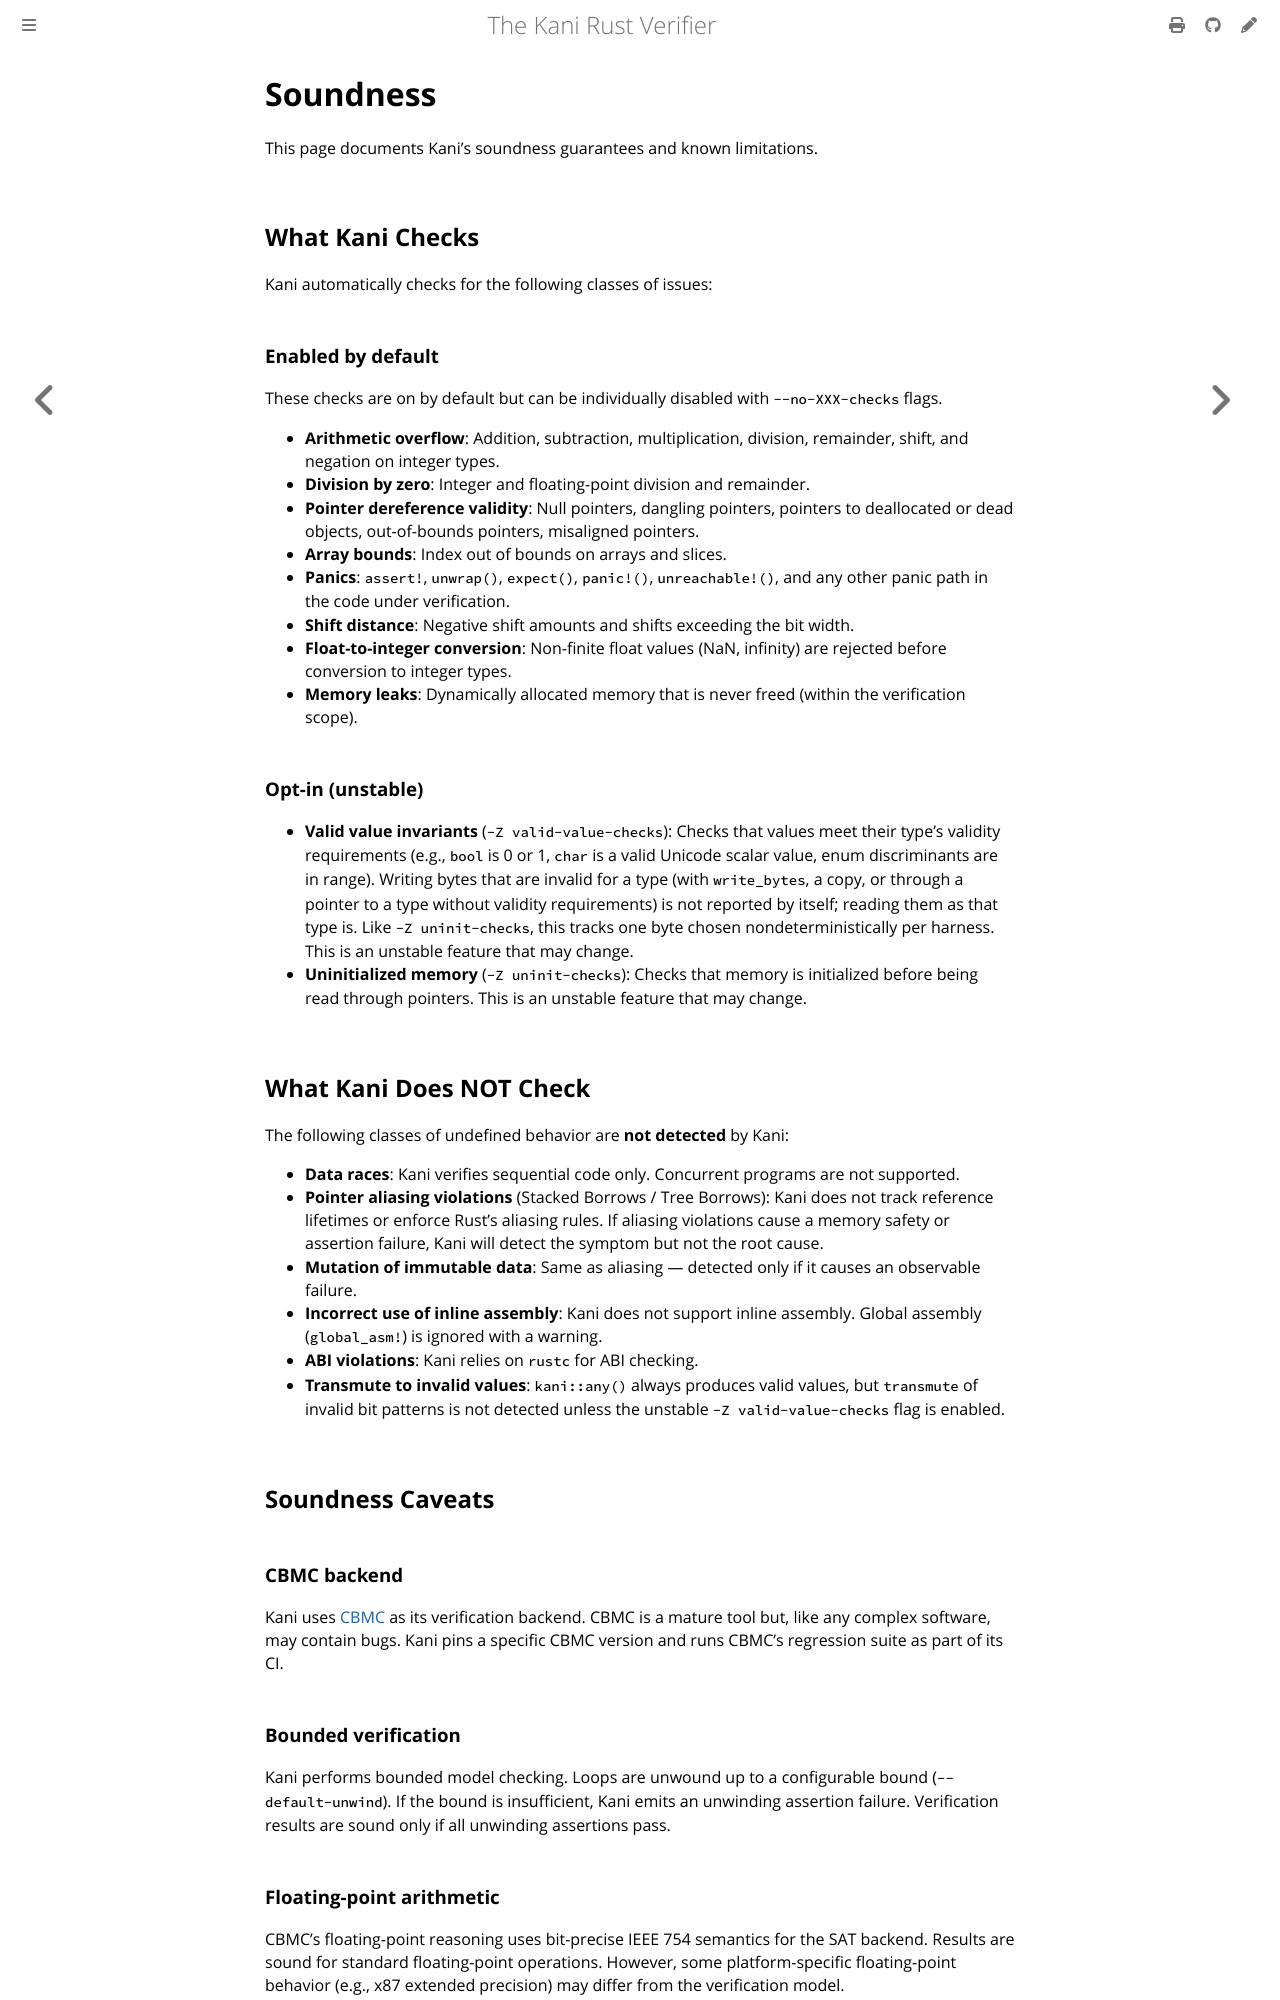

repository: model-checking/kani · page: soundness.html · generator: mdbook

# Soundness

This page documents Kani's soundness guarantees and known limitations.

## What Kani Checks

Kani automatically checks for the following classes of issues:

### Enabled by default
These checks are on by default but can be individually disabled with `--no-XXX-checks` flags.

- **Arithmetic overflow**: Addition, subtraction, multiplication, division,
  remainder, shift, and negation on integer types.
- **Division by zero**: Integer and floating-point division and remainder.
- **Pointer dereference validity**: Null pointers, dangling pointers, pointers
  to deallocated or dead objects, out-of-bounds pointers, misaligned pointers.
- **Array bounds**: Index out of bounds on arrays and slices.
- **Panics**: `assert!`, `unwrap()`, `expect()`, `panic!()`, `unreachable!()`,
  and any other panic path in the code under verification.
- **Shift distance**: Negative shift amounts and shifts exceeding the bit width.
- **Float-to-integer conversion**: Non-finite float values (NaN, infinity)
  are rejected before conversion to integer types.
- **Memory leaks**: Dynamically allocated memory that is never freed (within
  the verification scope).

### Opt-in (unstable)
- **Valid value invariants** (`-Z valid-value-checks`): Checks that values meet
  their type's validity requirements (e.g., `bool` is 0 or 1, `char` is a valid
  Unicode scalar value, enum discriminants are in range). Writing bytes that are
  invalid for a type (with `write_bytes`, a copy, or through a pointer to a type
  without validity requirements) is not reported by itself; reading them as that
  type is. Like `-Z uninit-checks`, this tracks one byte chosen
  nondeterministically per harness. This is an unstable feature that may change.
- **Uninitialized memory** (`-Z uninit-checks`): Checks that memory is
  initialized before being read through pointers. This is an unstable feature
  that may change.

## What Kani Does NOT Check

The following classes of undefined behavior are **not detected** by Kani:

- **Data races**: Kani verifies sequential code only. Concurrent programs are
  not supported.
- **Pointer aliasing violations** (Stacked Borrows / Tree Borrows): Kani does
  not track reference lifetimes or enforce Rust's aliasing rules. If aliasing
  violations cause a memory safety or assertion failure, Kani will detect the
  symptom but not the root cause.
- **Mutation of immutable data**: Same as aliasing — detected only if it causes
  an observable failure.
- **Incorrect use of inline assembly**: Kani does not support inline assembly.
  Global assembly (`global_asm!`) is ignored with a warning.
- **ABI violations**: Kani relies on `rustc` for ABI checking.
- **Transmute to invalid values**: `kani::any()` always produces valid values,
  but `transmute` of invalid bit patterns is not detected unless the unstable
  `-Z valid-value-checks` flag is enabled.

## Soundness Caveats

### CBMC backend
Kani uses [CBMC](https://github.com/diffblue/cbmc) as its verification backend.
CBMC is a mature tool but, like any complex software, may contain bugs. Kani
pins a specific CBMC version and runs CBMC's regression suite as part of its CI.
